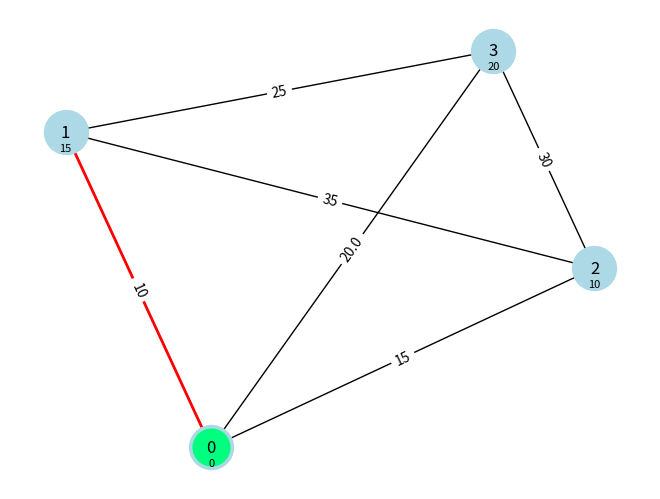
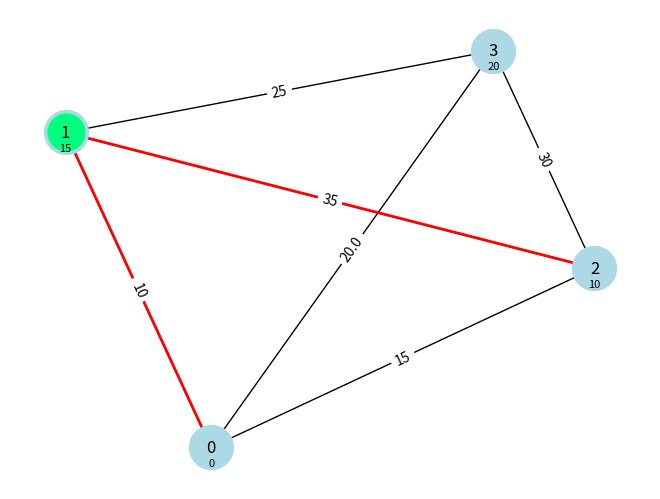
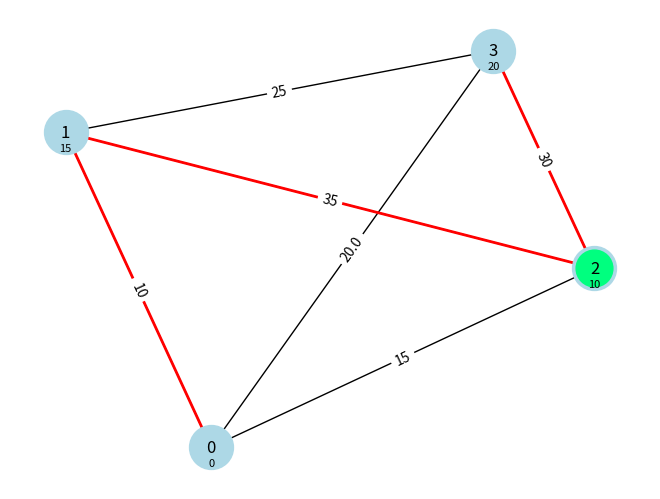
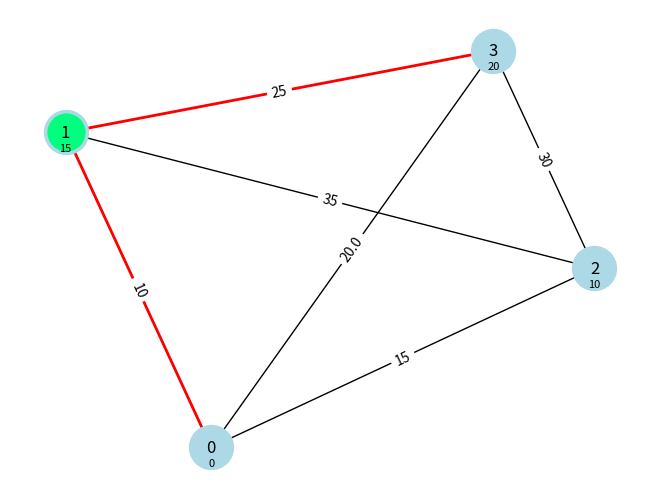
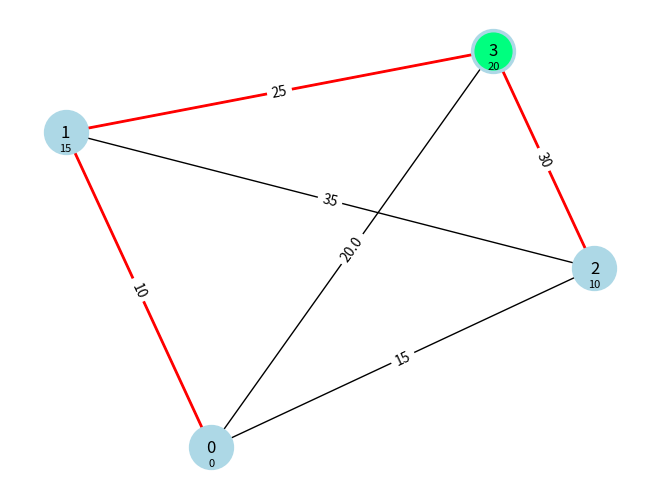
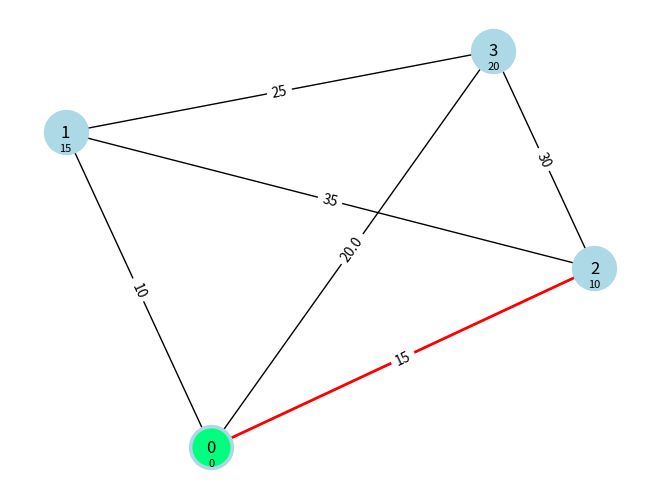
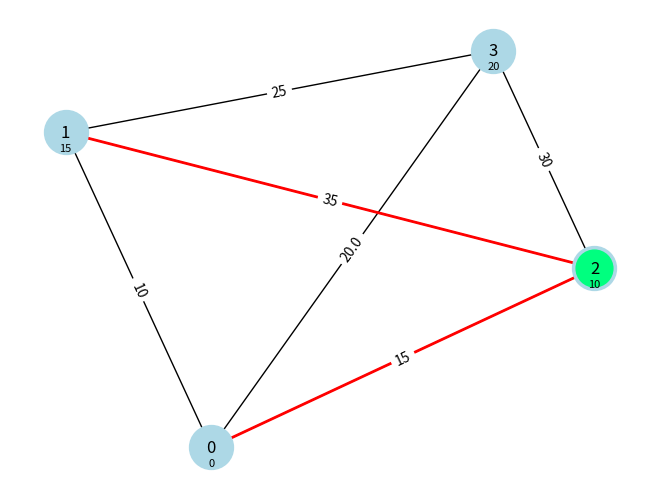
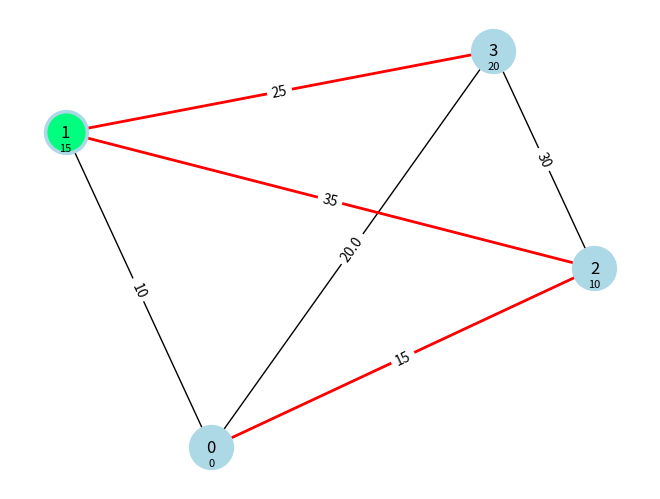
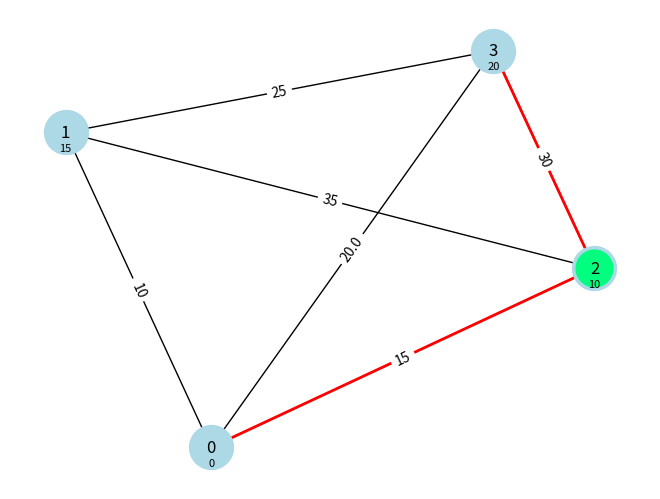
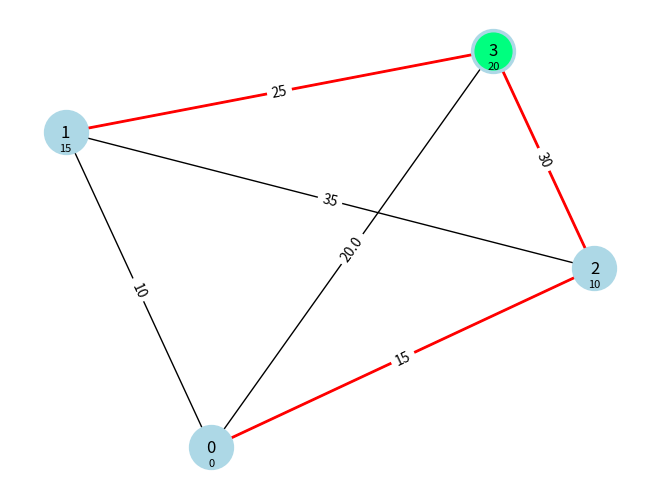
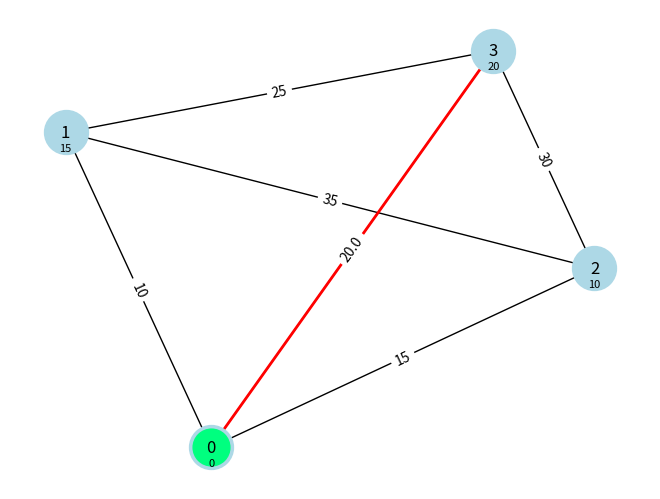
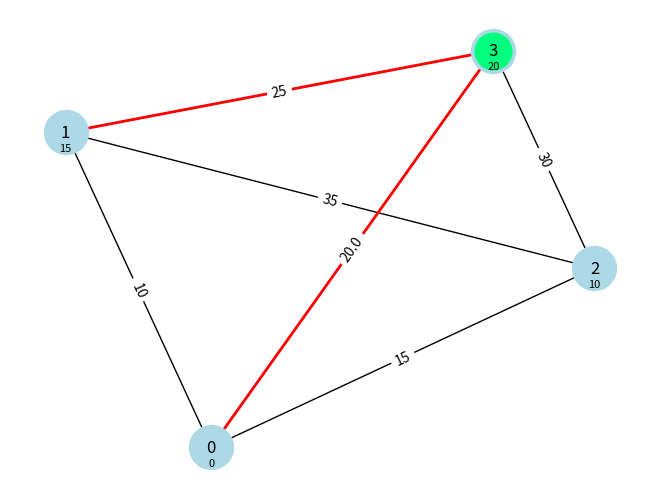
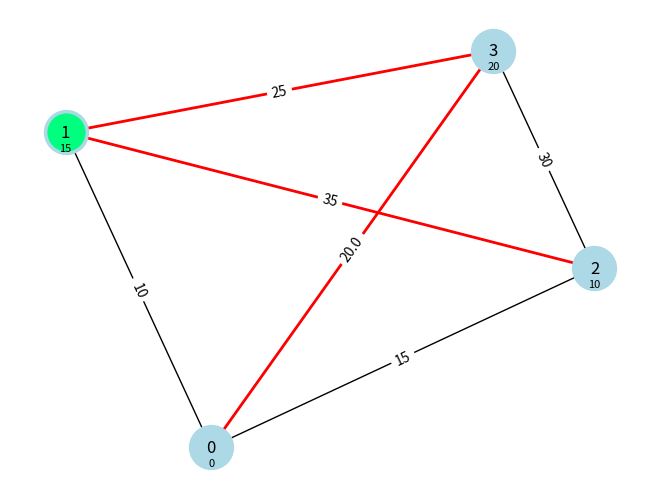
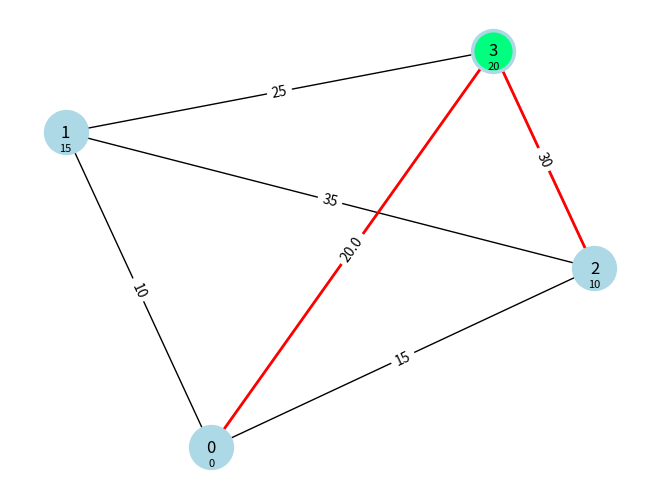
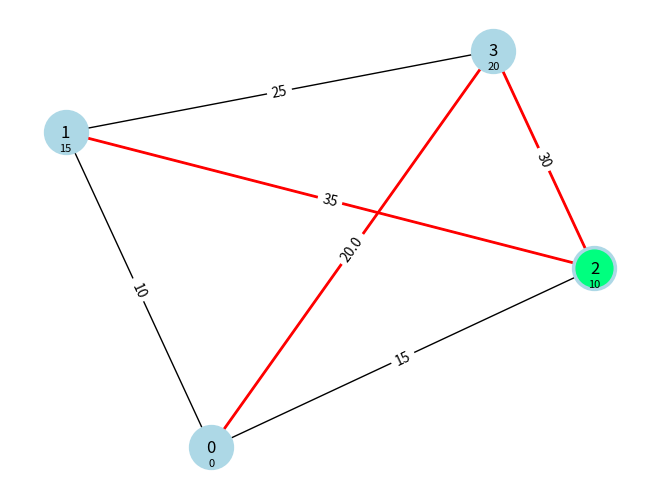
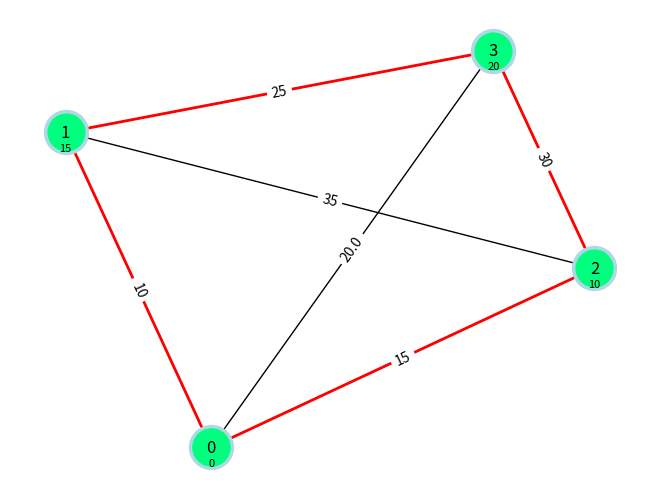

Write Python code to recreate these figures, in order.
import random
import networkx as nx
import matplotlib.pyplot as plt
from collections import defaultdict

def generate_complete_graph(num_nodes,randomize, graphInput=None, nodeCostInput=None, weight_range=(1, 100)):
    G = nx.complete_graph(num_nodes)

    if(randomize):
        for u, v in G.edges():
            G.edges[u, v]['weight'] = random.randint(*weight_range) 
        for u in G.nodes():
            G.nodes[u]['nodeCost']= random.randint(*weight_range) 
    else:
        for u, v in G.edges():
            G.edges[u, v]['weight'] =graphInput[u][v]
        for u in G.nodes():
            G.nodes[u]['nodeCost'] = nodeCostInput[u]

    return G



def plot_graph_step(G, tour, current_node, pos):
    plt.clf()

    # Draw only the nodes initially
    nx.draw(G, pos, with_labels=True, node_color='lightblue', node_size=1000)
    nx.draw_networkx_nodes(G, pos, nodelist=[current_node], node_color='springgreen', node_size=700)

    # If there is a path, show all edges drawn so far
    if len(tour) > 1:
        path_edges = list(zip(tour, tour[1:]))
        nx.draw_networkx_edges(G, pos, edgelist=path_edges, edge_color='red', width=2)

    # Draw edge weights as labels
    edge_labels = nx.get_edge_attributes(G, 'weight')
    nx.draw_networkx_edge_labels(G, pos, edge_labels=edge_labels)

    # Display node costs as labels below the nodes
    node_cost_labels = {node: f"{G.nodes[node].get('nodeCost', '')}" for node in G.nodes}
    offset_pos = {node: (x, y - 0.07) for node, (x, y) in pos.items()}  # Adjust position
    nx.draw_networkx_labels(G, offset_pos, labels=node_cost_labels, font_size=8, font_color='black')

    plt.pause(0.5)  # Pause to visualize the step


def plot_final_path(G, pos, optimal_path):
    plt.clf()

    # Draw the graph with nodes
    nx.draw(G, pos, with_labels=True, node_color='lightblue', node_size=1000)

    # Highlight the nodes on the optimal path
    nx.draw_networkx_nodes(G, pos, nodelist=optimal_path, node_color='springgreen', node_size=700)

    # Create edges from the optimal path
    optimal_edges = list(zip(optimal_path, optimal_path[1:]))
    nx.draw_networkx_edges(G, pos, edgelist=optimal_edges, edge_color='red', width=2)

    # Draw edge weights as labels
    edge_labels = nx.get_edge_attributes(G, 'weight')
    nx.draw_networkx_edge_labels(G, pos, edge_labels=edge_labels)

    # Display node costs as labels below the nodes
    node_cost_labels = {node: f"{G.nodes[node].get('nodeCost', '')}" for node in G.nodes}
    offset_pos = {node: (x, y - 0.07) for node, (x, y) in pos.items()}
    nx.draw_networkx_labels(G, offset_pos, labels=node_cost_labels, font_size=8, font_color='black')

    plt.show()


def backtrack_tsp(visited, currPos, n, count, currTime, ans, hasil, macet, G, posGUI):
    # Base case: If all nodes are visited and we are back to the start (node 0)
    if count == n - 1 and G.has_edge(currPos, 0):
        totalCost = currTime + G[currPos][0]['weight']
        if ans[0] > totalCost:
            ans[0] = totalCost
            return hasil[:]  # Return a copy of the optimal path
        return None

    optimal_path = None

    for i in range(n):
        if not visited[i] and G.has_edge(currPos, i):
            visited[i] = True
            hasil.append(i)

            travelTime = G[currPos][i]['weight']
            nextCost = currTime + travelTime + G.nodes[i]['nodeCost']

            if (currPos, i) in macet:
                arrivalTime = currTime + travelTime

                for mulaimacet, akhirmacet, tambahanmacet in macet[(currPos, i)]:
                    tamb = 0.0

                    # Handle different traffic scenarios
                    if currTime <= mulaimacet and arrivalTime >= akhirmacet:
                        tamb = (akhirmacet - mulaimacet) * tambahanmacet
                        print("Small case")
                    elif currTime < mulaimacet <= arrivalTime <= akhirmacet:
                        tamb = (arrivalTime - mulaimacet) * tambahanmacet
                        print("Start first")
                    elif mulaimacet < currTime < akhirmacet <= arrivalTime:
                        tamb = (akhirmacet - currTime) * tambahanmacet
                        print("End first")
                    elif currTime >= mulaimacet and arrivalTime <= akhirmacet:
                        tamb = (arrivalTime - currTime) * tambahanmacet
                        print("Large case")

                    nextCost += tamb
                    print(f"Additional time: {tamb}")

            # Check for traffic delays (same logic as before)
            print(f"Visiting node {i} from {currPos}. Cost: {nextCost}")

            # Update the plot immediately after visiting a node
            plot_graph_step(G, hasil, currPos, posGUI)  # Show the current path

            # Recur for the next node
            result = backtrack_tsp(visited, i, n, count + 1, nextCost, ans, hasil, macet, G, posGUI)
            if result:
                optimal_path = result

            visited[i] = False  # Backtrack
            hasil.pop()  # Remove the last node

            # Check if the figure is still open
            if not plt.fignum_exists(1):
                print("Window closed. Exiting...")
                exit()  # Exit if the window is closed

    return optimal_path



def backtrack(G, n):
    pos = nx.spring_layout(G)  # Generate layout only once
    plt.ion()  # Interactive mode to update plots in real-time
    
    macet = defaultdict(list)
    macet[(1,3)].append((5, 70,3))
    macet[(3,1)].append((5,70,3))

    visited = [False] * n
    visited[0] = True
    ans = [float('inf')]
    hasil = [0]

    # Start the TSP solution with backtracking
    optimal_path = backtrack_tsp(visited, 0, n, 0, 0, ans, hasil, macet, G, pos)
    optimal_path.append(0)

    print(f"Minimum cost: {ans[0]}")
    if optimal_path:
        print("Optimal path: ", ' -> '.join(map(str, optimal_path)))
    plot_final_path(G, pos, optimal_path)

    plt.ioff()  # Turn off interactive mode
    plt.show()  # Show the final graph after calculations



if __name__ == '__main__':
    nodeCost = [0, 15, 10, 20]
    graph = [
        [0, 10, 15, 20.0],
    [10, 0, 35, 25],
    [15, 35, 0, 30],
    [20, 25, 30, 0]
    ]
    G = generate_complete_graph(4, False, graph, nodeCost)
    backtrack(G, 4)
